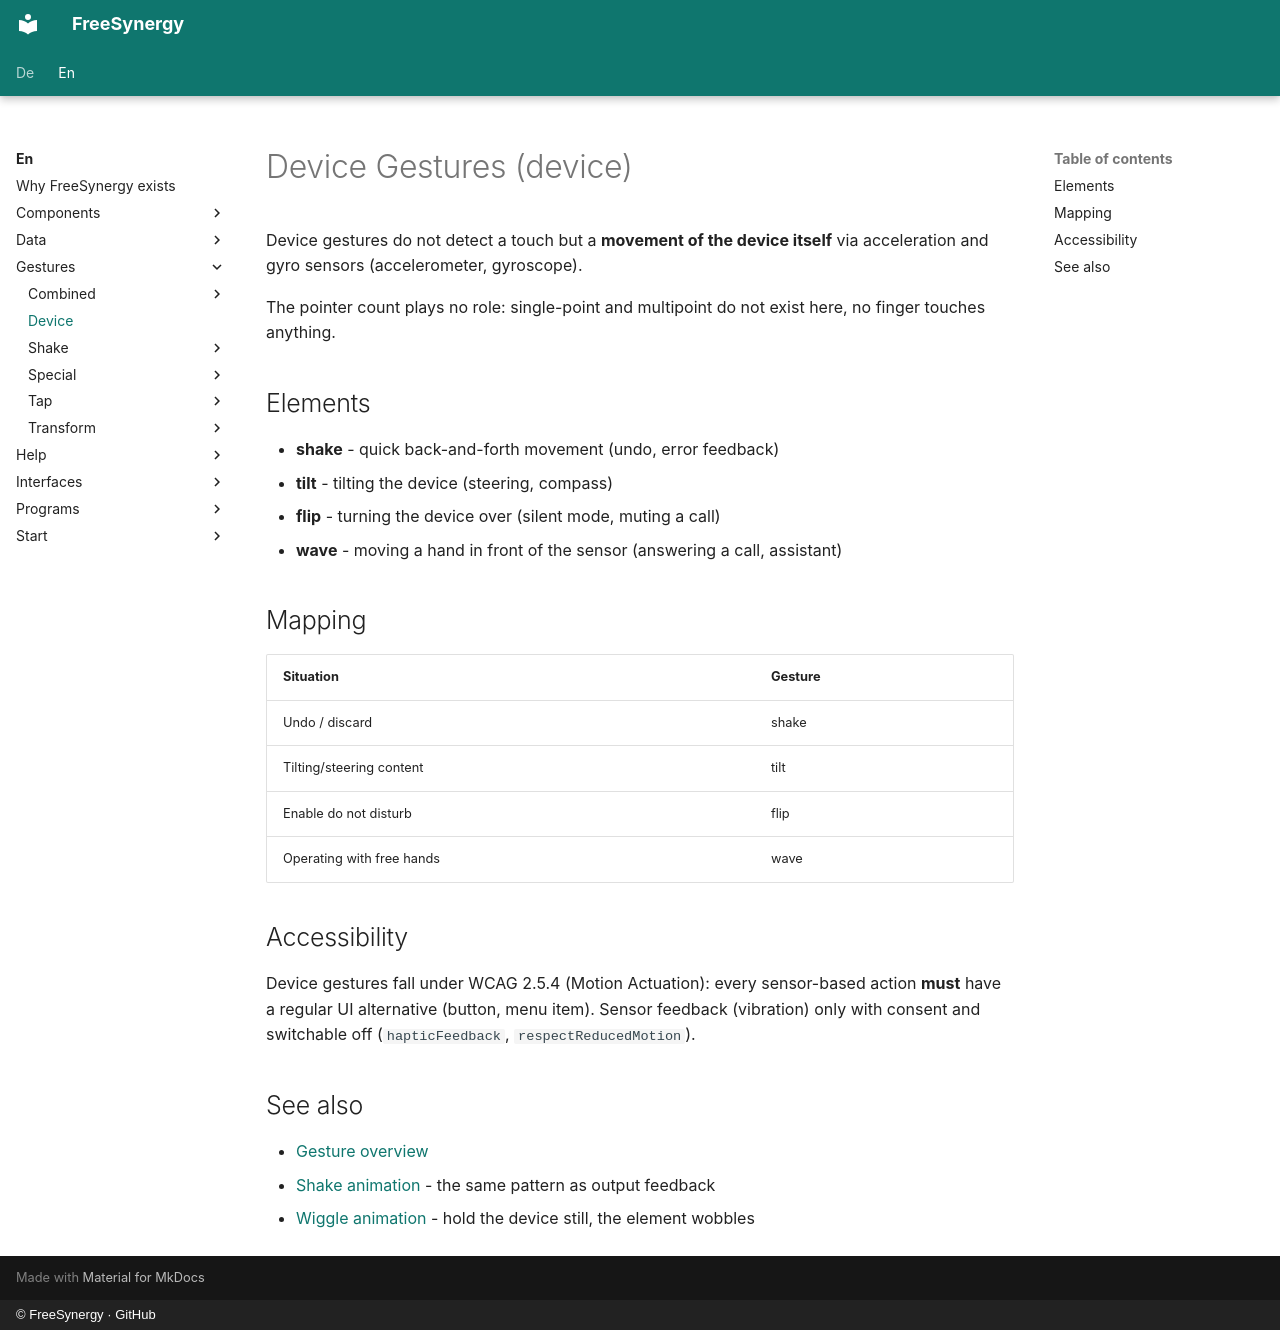

repository: FreeSynergy/fs-documentation · page: en/gestures/device/index.html · generator: mkdocs · copyright: © FreeSynergy · GitHub

# Device Gestures (device)

Device gestures do not detect a touch but a **movement of the device itself**
via acceleration and gyro sensors (accelerometer, gyroscope).

The pointer count plays no role: single-point and multipoint do not exist
here, no finger touches anything.

## Elements

- **shake** - quick back-and-forth movement (undo, error feedback)
- **tilt** - tilting the device (steering, compass)
- **flip** - turning the device over (silent mode, muting a call)
- **wave** - moving a hand in front of the sensor (answering a call, assistant)

## Mapping

| Situation | Gesture |
|-----------|---------|
| Undo / discard | shake |
| Tilting/steering content | tilt |
| Enable do not disturb | flip |
| Operating with free hands | wave |

## Accessibility

Device gestures fall under WCAG 2.5.4 (Motion Actuation): every sensor-based
action **must** have a regular UI alternative (button, menu item). Sensor
feedback (vibration) only with consent and switchable off (`hapticFeedback`,
`respectReducedMotion`).

## See also

- [Gesture overview](../index.md)
- [Shake animation](../../animations/feedback/shake/description.md) - the same pattern as output feedback
- [Wiggle animation](../../animations/feedback/wiggle/description.md) - hold the device still, the element wobbles
